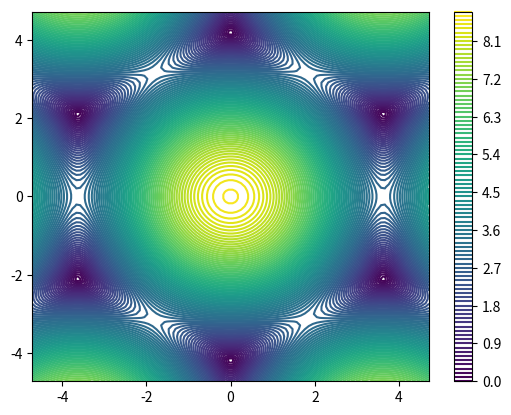

Python code for this plot:
##### Implement tight binding hamiltonian from McCann and Koshino Rep. Prog. Phys. 76 (2013) 056503 
##### Eq. 16

import numpy as np
import matplotlib.pyplot as plt
from scipy.linalg import eigvals, eigvalsh


a = 2.46 #Angstrom
acc = 1.42 #Angstrom


## energy quantities in units of eV
epsA1 = 0 
deltaprime = 0.022
epsA2 = deltaprime
epsB1 = deltaprime
epsB2 = 0
gamma0 = 3.16
gamma1 = 0.381
gamma3 = 0.38
gamma4 = 0.14



def f(k):
	t1 = np.exp(1j*k[1]/np.sqrt(3))
	t2 = 2 * np.exp(-1j * k[1]/(2*np.sqrt(3))) * np.cos(k[0]/2.)
	return t1 + t2

def Ham_BLG(k): 
	ham = [ [epsA1, -gamma0*f(k), gamma4*f(k), -gamma3*np.conj(f(k))],
			[-gamma0*np.conj(f(k)), epsB1, gamma1, gamma4*f(k)],
			[gamma4*np.conj(f(k)), gamma1, epsA2, -gamma0*f(k)],
			[-gamma3*f(k), gamma4*np.conj(f(k)), -gamma0*np.conj(f(k)), epsB2] ]
	return np.array(ham)


kxrange = np.linspace(-1.5*np.pi, 1.5*np.pi, 100)
kyrange = np.linspace(-1.5*np.pi, 1.5*np.pi, 100)

# kxrange = np.linspace(1, 1.5*np.pi, 400)
# kyrange = np.linspace(2, 1.5*np.pi, 400)






grid = np.array([(kx,ky) for kx in kxrange for ky in kyrange])
#grid =  np.meshgrid(kxrange,kyrange)


Elist = np.array([eigvalsh(Ham_BLG(vec)) for vec in grid]).T
#Elist = np.array([eigvalsh(Ham_BLG((kx,ky))) for kx in kxrange for ky in kyrange]).real




###### tests ##########

def contourplot():
	band_idx = 2 # 2 is the first positive energy band
	Z = Elist[band_idx].reshape(len(kxrange),len(kyrange))
	levels = [0,0.0008,0.0009,0.001,0.002]
	#levels = np.linspace(0,0.02,100)
	levels = 100
	fig = plt.contour(kxrange,kyrange,Z, levels = levels)
	plt.colorbar()
	plt.show()

def test_elist():
	#print(grid)
	print(Elist.shape)
	print(Elist[2].reshape(len(kxrange),len(kyrange)))


def test_hermiticity():
	kvec = np.array([np.pi/2, np.pi/3])
	np.testing.assert_almost_equal(Ham_BLG(kvec) , np.conj(Ham_BLG(kvec).T))
	return True 

def test_listcomp():
	A = [1,2,3]
	B = [11,12,13]
	listcom = [(a,b) for a in A for b in B]
	print(listcom)


def main():
	test_hermiticity()
	#test_elist()
	#test_listcomp()
	contourplot()


if __name__ == '__main__':
	main()

